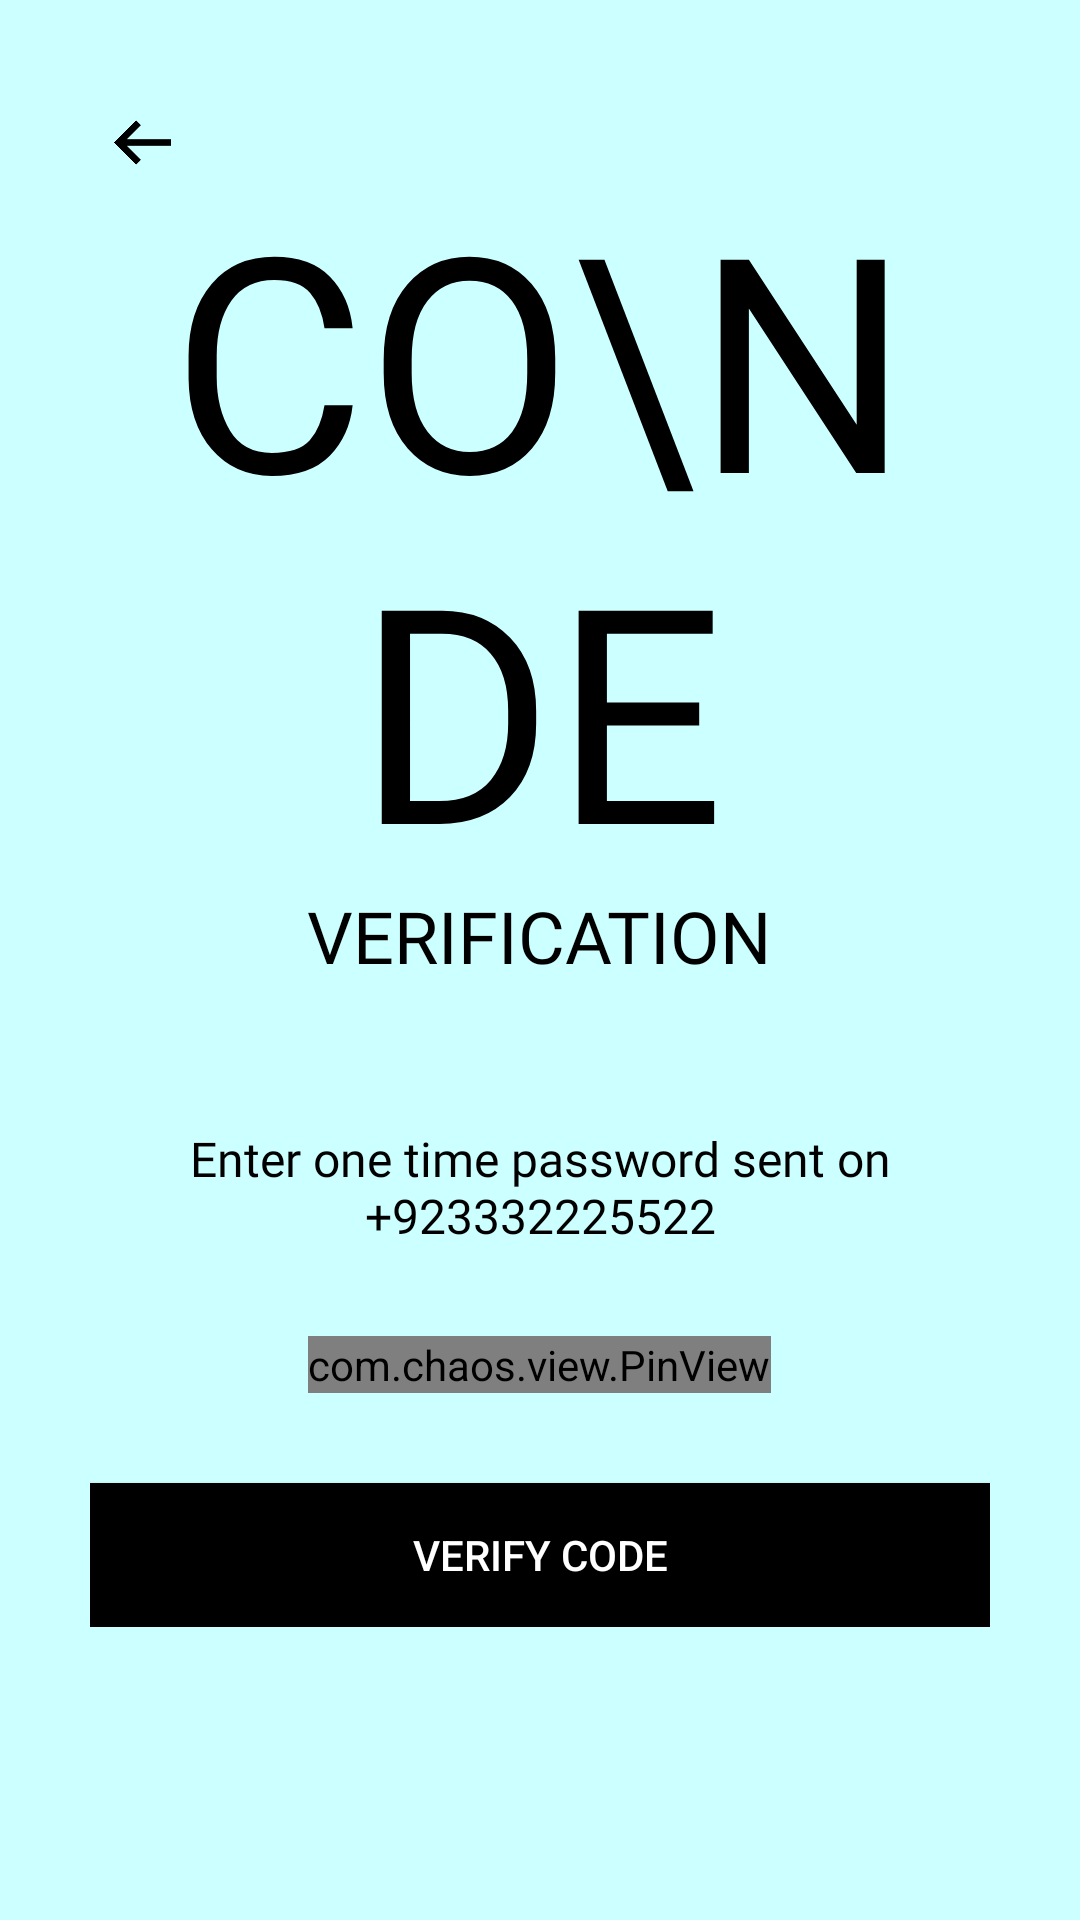

This screen was rendered from an Android layout file. Write that file and the resources it references.
<!-- AndroidManifest.xml: application theme Theme.Montessori -->
<!-- res/layout/activity_verify_otp.xml -->
<?xml version="1.0" encoding="utf-8"?>
<ScrollView xmlns:android="http://schemas.android.com/apk/res/android"
    xmlns:app="http://schemas.android.com/apk/res-auto"
    xmlns:tools="http://schemas.android.com/tools"
    android:layout_width="match_parent"
    android:layout_height="match_parent"
    tools:context=".VerifyOTP"
    android:background="#cff">

    <LinearLayout
        android:layout_width="match_parent"
        android:layout_height="wrap_content"
        android:padding="30dp"
        android:orientation="vertical">

        <ImageView
            android:layout_width="35dp"
            android:layout_height="35dp"
            android:src="@drawable/left"
            android:padding="5dp"/>
        <TextView
            android:layout_width="wrap_content"
            android:layout_height="wrap_content"
            android:text="Co\nde"
            android:textSize="100sp"
            android:textColor="@color/black"
            android:fontFamily="@font/merriweather_black"
            android:textAllCaps="true"
            android:textAlignment="center"
            android:includeFontPadding="false"
            android:layout_gravity="center"/>

        <TextView
            android:layout_width="wrap_content"
            android:layout_height="wrap_content"
            android:text="Verification"
            android:textSize="24sp"
            android:textColor="@color/black"
            android:fontFamily="@font/merriweather_black"
            android:textAllCaps="true"
            android:layout_gravity="center"
            android:includeFontPadding="false"/>

        <TextView
            android:layout_width="wrap_content"
            android:layout_height="wrap_content"
            android:text="Enter one time password sent on +923332225522"
            android:textSize="16sp"
            android:layout_marginTop="50dp"
            android:textColor="@color/black"
            android:textAlignment="center"
            android:fontFamily="@font/merriweather"
            android:layout_gravity="center"
            android:includeFontPadding="false"/>

        <com.chaos.view.PinView
            android:id="@+id/pin_view"
            android:layout_width="wrap_content"
            android:layout_height="wrap_content"
            app:itemCount="6"
            app:itemWidth="40dp"
            app:itemHeight="40dp"
            android:layout_gravity="center"
            android:layout_marginTop="30dp"
            app:lineColor="@color/black"
            android:itemBackground="#f5f5f5"
            style="@style/PinWidget.PinView"
            android:inputType="number"
            android:cursorVisible="true"
            app:cursorColor="@color/black"
            app:hideLineWhenFilled="true"
            app:itemRadius="5dp"/>

        <androidx.appcompat.widget.AppCompatButton
            android:id="@+id/button2"
            android:layout_width="match_parent"
            android:layout_height="wrap_content"
            android:background="@color/black"
            android:text="Verify Code"
            android:textColor="#fff"
            android:transitionName="transition_OTP_screen"
            android:layout_marginTop="30dp"/>


    </LinearLayout>

</ScrollView>
<!-- resources referenced by this layout -->
<resources>
  <color name="black">#FF000000</color>
  <!-- drawable left: png bitmap (drawable-v24, 1540 bytes) -->
  <style name="Theme.Montessori" parent="Theme.MaterialComponents.DayNight.NoActionBar">
          
          <item name="colorPrimary">@color/purple_500</item>
          <item name="colorPrimaryVariant">@color/purple_700</item>
          <item name="colorOnPrimary">@color/white</item>
          
          <item name="colorSecondary">@color/teal_200</item>
          <item name="colorSecondaryVariant">@color/teal_700</item>
          <item name="colorOnSecondary">@color/black</item>
          
          <item name="android:statusBarColor" tools:targetApi="l">#00C1C1</item>
  
          
  
  
          <item name="android:windowContentTransitions">true</item>
  
      </style>
  <color name="purple_500">#FF6200EE</color>
  <color name="purple_700">#FF3700B3</color>
  <color name="white">#FFFFFFFF</color>
  <color name="teal_200">#FF03DAC5</color>
  <color name="teal_700">#FF018786</color>
</resources>
